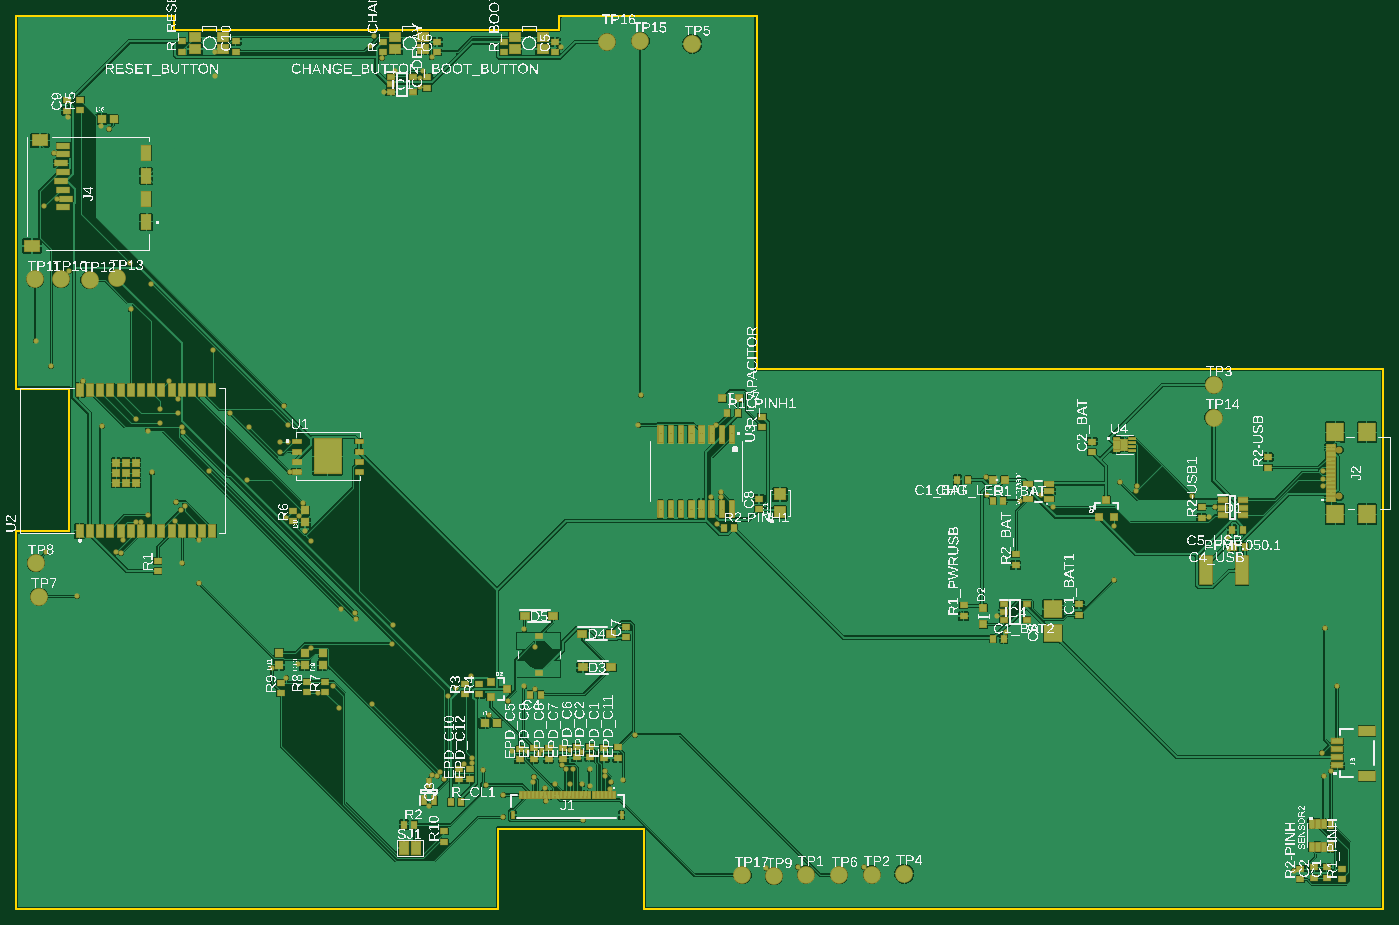
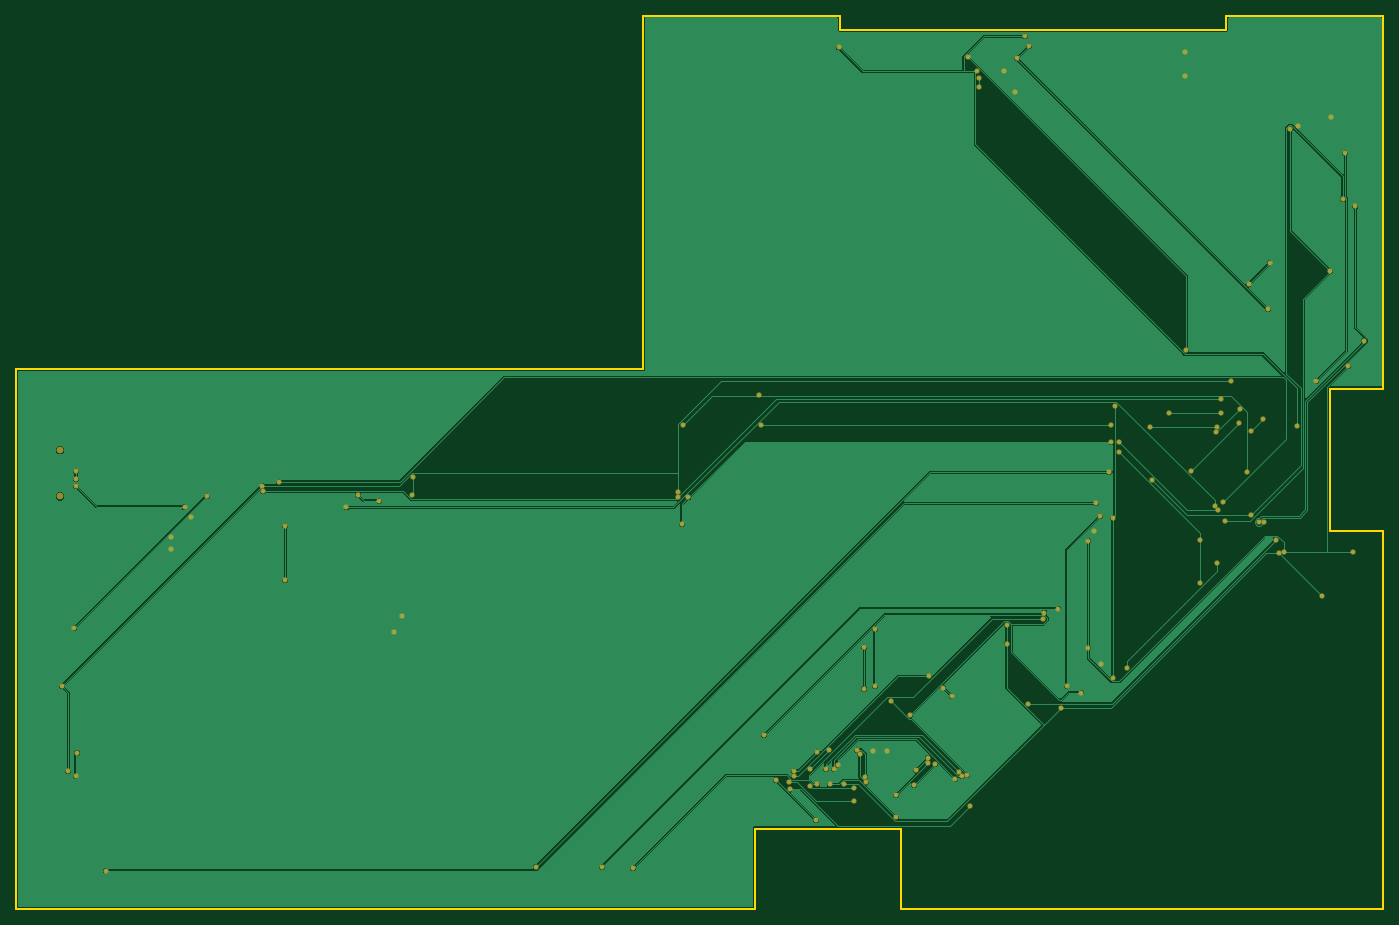
Circuit board: 7 layer files. Board 170.2 x 111.2 mm.
- paste: Paste_Top.gbr (23481 bytes)
- top_mask: Soldermask_Top.gbr (18908 bytes)
- bottom_copper: copper_bottom.gbr (39186 bytes)
- top_copper: copper_top.gbr (203582 bytes)
- outline: profile.gbr (517 bytes)
- top_silk: silkscreen_top.gbr (820758 bytes)
- bottom_mask: soldermask_bottom.gbr (3338 bytes)

=== paste: Paste_Top.gbr (23481 bytes, source omitted) ===
=== top_mask: Soldermask_Top.gbr (18908 bytes, source omitted) ===
=== bottom_copper: copper_bottom.gbr (39186 bytes, source omitted) ===
=== top_copper: copper_top.gbr (203582 bytes, source omitted) ===
=== outline: profile.gbr ===
G04 EAGLE Gerber RS-274X export*
G75*
%MOMM*%
%FSLAX34Y34*%
%LPD*%
%IN*%
%IPPOS*%
%AMOC8*
5,1,8,0,0,1.08239X$1,22.5*%
G01*
G04 Define Apertures*
%ADD10C,0.254000*%
D10*
X0Y-232000D02*
X600000Y-232000D01*
X600000Y-132000D01*
X782000Y-132000D01*
X782000Y-232000D01*
X1702000Y-232000D01*
X1702000Y440000D01*
X922000Y440000D01*
X922000Y880000D01*
X676000Y880000D01*
X676000Y863000D01*
X196000Y863000D01*
X196000Y880000D01*
X0Y880000D01*
X0Y416000D01*
X66000Y416000D01*
X66000Y238000D01*
X0Y238000D01*
X0Y-232000D01*
M02*

=== top_silk: silkscreen_top.gbr (820758 bytes, source omitted) ===
=== bottom_mask: soldermask_bottom.gbr ===
G04 EAGLE Gerber RS-274X export*
G75*
%MOMM*%
%FSLAX34Y34*%
%LPD*%
%INSoldermask Bottom*%
%IPPOS*%
%AMOC8*
5,1,8,0,0,1.08239X$1,22.5*%
G01*
G04 Define Apertures*
%ADD10C,0.853200*%
%ADD11C,0.655600*%
D10*
X1647540Y281700D03*
X1647540Y339500D03*
D11*
X635715Y-35318D03*
X617710Y-35318D03*
X359408Y238220D03*
X351098Y72713D03*
X247223Y834463D03*
X247223Y804685D03*
X472285Y810918D03*
X458435Y785295D03*
X65095Y754133D03*
X105953Y743053D03*
X1231958Y112878D03*
X1221570Y132268D03*
X1509650Y216753D03*
X1508958Y231295D03*
X1484720Y256225D03*
X1492338Y268690D03*
X1627375Y294313D03*
X1627375Y313010D03*
X1627375Y303315D03*
X1366995Y245145D03*
X1366995Y177280D03*
X394033Y45705D03*
X352483Y256918D03*
X164123Y258303D03*
X288080Y302623D03*
X50553Y652335D03*
X130190Y211213D03*
X76175Y157198D03*
X34625Y642640D03*
X155120Y249993D03*
X671033Y-76868D03*
X401650Y18698D03*
X468823Y121880D03*
X468130Y98335D03*
X123958Y211905D03*
X37395Y211905D03*
X43628Y443893D03*
X684190Y-57478D03*
X524223Y-66480D03*
X367025Y226448D03*
X367025Y93488D03*
X290158Y368410D03*
X207058Y368410D03*
X47090Y709120D03*
X83100Y425195D03*
X376028Y37395D03*
X588625Y9695D03*
X770753Y-15235D03*
X421733Y137115D03*
X567158Y-44320D03*
X581700Y-58863D03*
X646103Y42243D03*
X646103Y94413D03*
X517990Y-65095D03*
X612170Y27008D03*
X706350Y-121188D03*
X756210Y-71328D03*
X644025Y-74098D03*
X651643Y-38780D03*
X632945Y116340D03*
X632945Y45013D03*
X738898Y-82408D03*
X514528Y-103183D03*
X606630Y-90025D03*
X567158Y-50553D03*
X584470Y-77560D03*
X558155Y-51245D03*
X644718Y-67173D03*
X655105Y-33933D03*
X658568Y-81715D03*
X713968Y-78945D03*
X713968Y-58170D03*
X689730Y-33933D03*
X659260Y-97643D03*
X740283Y-74098D03*
X733358Y-60248D03*
X704965Y-36703D03*
X689038Y-76868D03*
X606630Y-117725D03*
X115648Y738898D03*
X65788Y562310D03*
X197363Y250685D03*
X318550Y67865D03*
X207058Y198748D03*
X693885Y-57478D03*
X527685Y-61633D03*
X442508Y23545D03*
X133653Y227833D03*
X24238Y475748D03*
X148888Y249993D03*
X679343Y-52630D03*
X532533Y-69943D03*
X207750Y361485D03*
X178665Y390570D03*
X704273Y-76868D03*
X934183Y-181435D03*
X179358Y373258D03*
X239605Y313010D03*
X423118Y129498D03*
X357330Y272845D03*
X1590673Y-184205D03*
X1395388Y295005D03*
X1644688Y45705D03*
X1637070Y-60248D03*
X189745Y425195D03*
X877398Y286695D03*
X1464638Y282540D03*
X1629453Y117725D03*
X1628068Y-66480D03*
X1625990Y-37395D03*
X201518Y402343D03*
X877398Y280463D03*
X1394695Y288080D03*
X338633Y370488D03*
X774908Y370488D03*
X873243Y247223D03*
X864933Y280463D03*
X204980Y265228D03*
X328938Y349713D03*
X338633Y349713D03*
X168970Y311625D03*
X871858Y371180D03*
X777678Y407883D03*
X149580Y378105D03*
X164123Y363563D03*
X404420Y141963D03*
X972963Y-179358D03*
X201518Y385723D03*
X266613Y385723D03*
X340710Y311625D03*
X1055370Y-179358D03*
X227833Y173818D03*
X227833Y227833D03*
X141270Y572005D03*
X167585Y545690D03*
X328938Y337248D03*
X506218Y810918D03*
X677958Y840695D03*
X107338Y369103D03*
X445970Y854545D03*
X245145Y463975D03*
X517298Y828230D03*
X1290820Y267998D03*
X209828Y270075D03*
X1374613Y299853D03*
X199440Y274923D03*
X455665Y827538D03*
X441123Y842080D03*
X143348Y514528D03*
X1207720Y306085D03*
X1209105Y283233D03*
X1249963Y276308D03*
X1276278Y283233D03*
X502755Y802608D03*
X502755Y791528D03*
X733358Y-66480D03*
X565773Y57478D03*
X537380Y33240D03*
X547768Y43628D03*
X336555Y254840D03*
X336555Y56093D03*
X333785Y394725D03*
M02*

